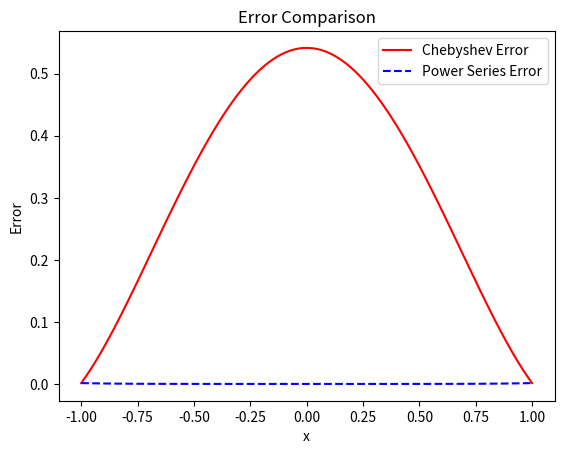

Generate this figure with matplotlib:
import numpy as np
import matplotlib.pyplot as plt

# Define the function and range
x = np.linspace(-1, 1, 100)
cos_true = np.cos(x)

# Chebyshev coefficients for cos(x)
cheb_coeffs = [1, -0.5, 0, 0.0417]  # these are the exact coefficients

# Calculate the Chebyshev approximation
cheb_approx = cheb_coeffs[0] * np.ones_like(x) + \
              cheb_coeffs[1] * (2*x**2 - 1) + \
              cheb_coeffs[3] * (8*x**4 - 8*x**2 + 1)

# Power series approximation
power_approx = 1 - x**2 / 2 + x**4 / 24

# Calculate errors
cheb_error = np.abs(cos_true - cheb_approx)
power_error = np.abs(cos_true - power_approx)

# Plotting
plt.figure()
plt.plot(x, cheb_error, 'r-', label='Chebyshev Error')
plt.plot(x, power_error, 'b--', label='Power Series Error')
plt.legend()
plt.title('Error Comparison')
plt.xlabel('x')
plt.ylabel('Error')
plt.show()
